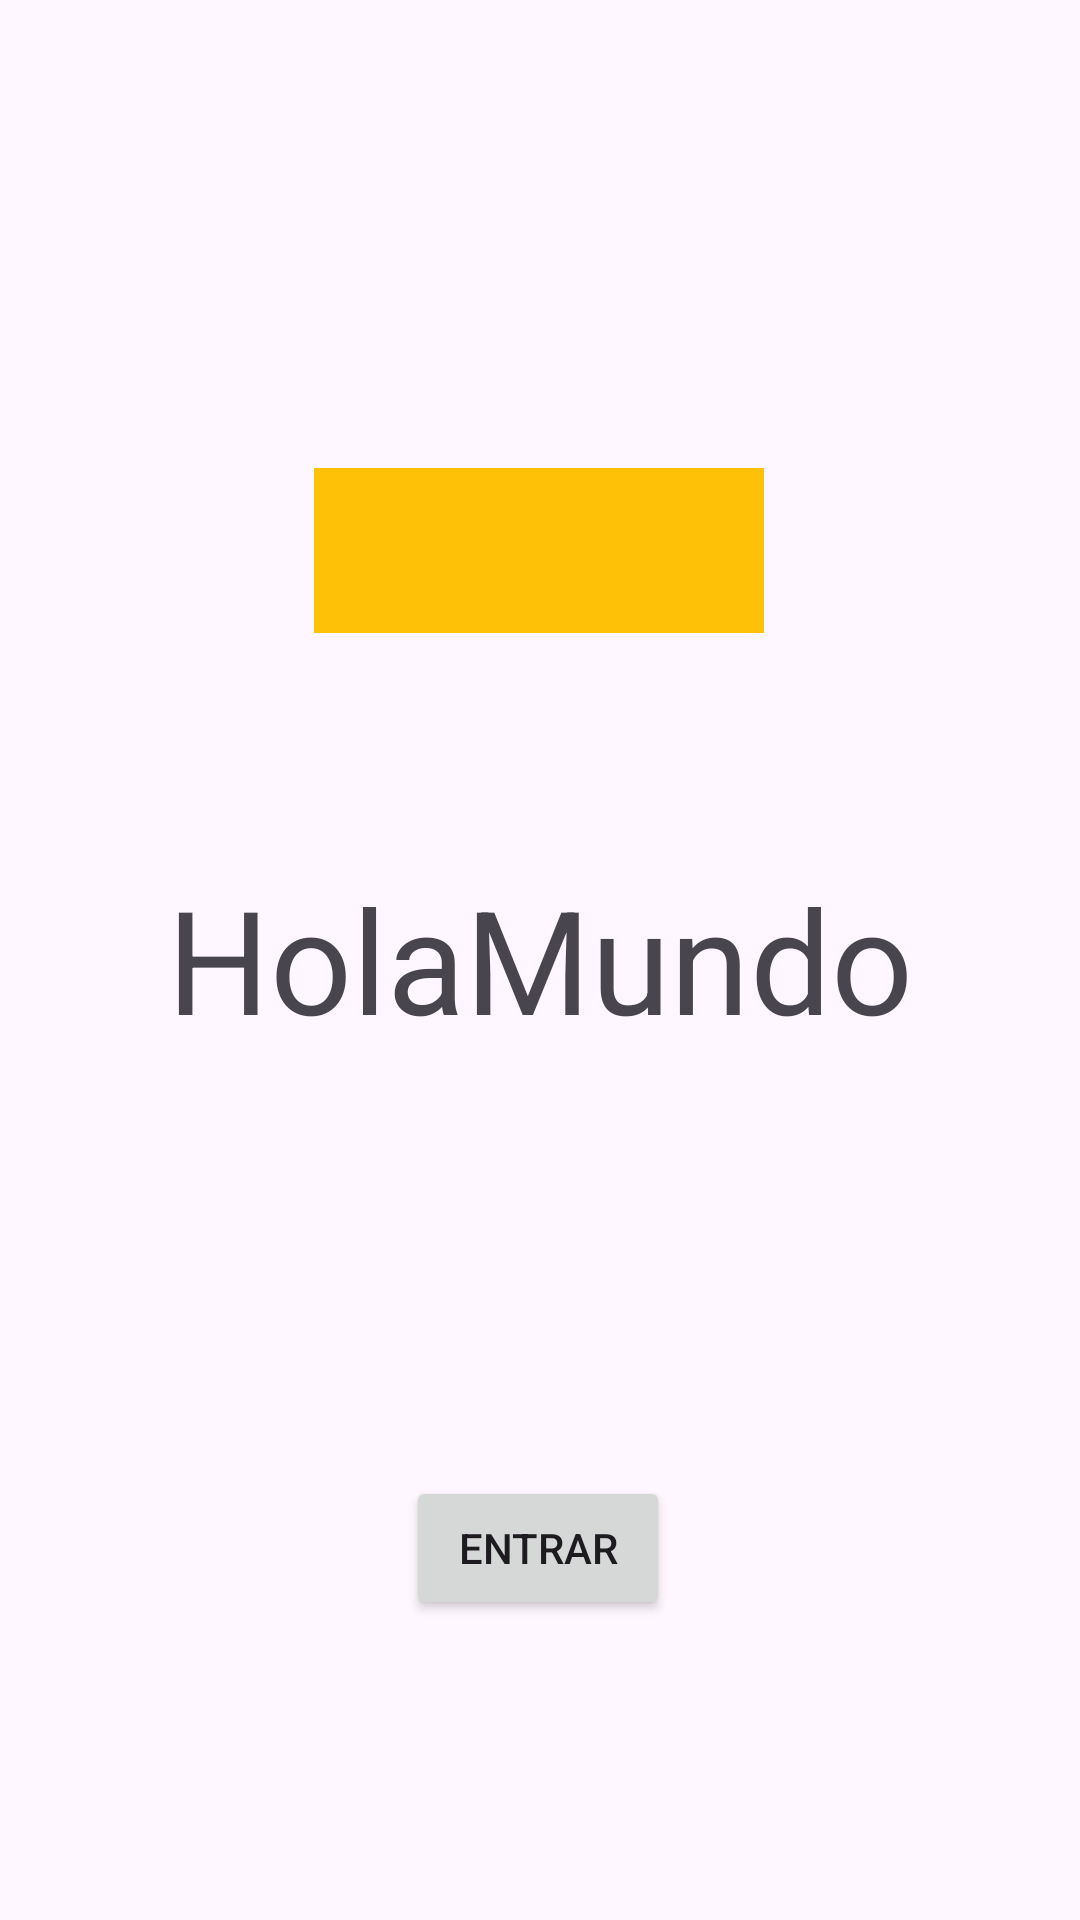

Layout XML and referenced resources for this Android screen:
<!-- AndroidManifest.xml: application theme Theme.ASPracticas -->
<!-- res/layout/activity_hola_mundo.xml -->
<?xml version="1.0" encoding="utf-8"?>
<androidx.constraintlayout.widget.ConstraintLayout xmlns:android="http://schemas.android.com/apk/res/android"
    xmlns:app="http://schemas.android.com/apk/res-auto"
    xmlns:tools="http://schemas.android.com/tools"
    android:layout_width="match_parent"
    android:layout_height="match_parent"
    tools:context=".HolaMundo">

    <TextView
        android:id="@+id/textViewLove"
        android:layout_width="150dp"
        android:layout_height="55dp"
        android:layout_marginTop="156dp"
        android:background="#FFC107"
        android:textAlignment="center"
        android:textSize="34sp"
        app:layout_constraintBottom_toTopOf="@+id/textView"
        app:layout_constraintEnd_toEndOf="parent"
        app:layout_constraintHorizontal_bias="0.498"
        app:layout_constraintStart_toStartOf="parent"
        app:layout_constraintTop_toTopOf="parent"
        app:layout_constraintVertical_bias="0.0" />

    <TextView
        android:id="@+id/textView"
        android:layout_width="wrap_content"
        android:layout_height="wrap_content"
        android:text="@string/app_name"
        android:textSize="48sp"
        app:layout_constraintBottom_toBottomOf="parent"
        app:layout_constraintEnd_toEndOf="parent"
        app:layout_constraintStart_toStartOf="parent"
        app:layout_constraintTop_toTopOf="parent"
        app:layout_constraintVertical_bias="0.499" />

    <Button
        android:id="@+id/btEntrar"
        android:layout_width="wrap_content"
        android:layout_height="wrap_content"
        android:text="entrar"
        app:layout_constraintBottom_toBottomOf="parent"
        app:layout_constraintEnd_toEndOf="parent"
        app:layout_constraintHorizontal_bias="0.498"
        app:layout_constraintStart_toStartOf="parent"
        app:layout_constraintTop_toTopOf="parent"
        app:layout_constraintVertical_bias="0.831" />
</androidx.constraintlayout.widget.ConstraintLayout>
<!-- resources referenced by this layout -->
<resources>
  <string name="app_name">HolaMundo</string>
  <style name="Theme.ASPracticas" parent="Base.Theme.ASPracticas" />
  <style name="Base.Theme.ASPracticas" parent="Theme.Material3.DayNight.NoActionBar">
          
          
      </style>
</resources>
